Run: headless pygame with SDL's dummy video driver; simulated clock (each Clock.tick advances the game by its frame time, no real sleeping); random seed 0; keys injected as events and as key.get_pressed() state; no mouse input.
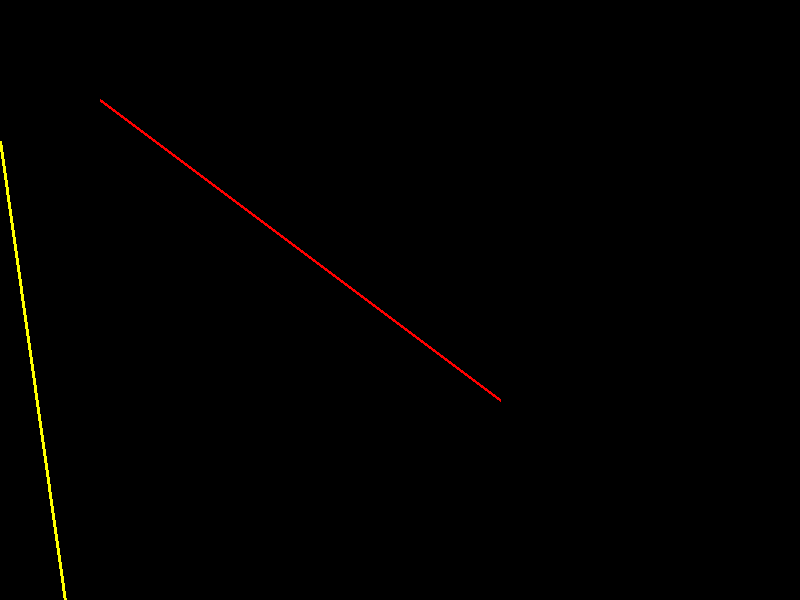
Frame 1 of 4 · flips 1–60 · no input
Frame 2 of 4 · flips 61–180 · tapped SPACE, RETURN · held RIGHT (→), D · screen unchanged from frame 1, image omitted
Frame 3 of 4 · flips 181–300 · held DOWN (↓), S · screen unchanged from frame 2, image omitted
Frame 4 of 4 · flips 301–420 · held LEFT (←), A, UP (↑), W · screen unchanged from frame 3, image omitted

The pygame program that drew these frames:

import pygame
import sys
import math

# Initialize Pygame
pygame.init()

# Set up the display
WIDTH, HEIGHT = 800, 600
screen = pygame.display.set_mode((WIDTH, HEIGHT))
pygame.display.set_caption("Line Rotation Algorithm")

# Colors
WHITE = (255, 255, 255)
BLACK = (0, 0, 0)
RED = (255, 0, 0)
YELLOW = (255, 255, 0)

# Function to rotate a point around the origin (0, 0)
def rotate_point(x, y, angle):
    angle_rad = math.radians(angle)  # Convert angle to radians
    x_new = x * math.cos(angle_rad) - y * math.sin(angle_rad)
    y_new = x * math.sin(angle_rad) + y * math.cos(angle_rad)
    return int(x_new), int(y_new)

# Function to draw a line and its rotated version
def draw_line(x1, y1, x2, y2, angle):
    # Original line
    pygame.draw.line(screen, RED, (x1, y1), (x2, y2), 3)
    
    # Rotate the endpoints of the line
    x1_rot, y1_rot = rotate_point(x1, y1, angle)
    x2_rot, y2_rot = rotate_point(x2, y2, angle)
    
    # Rotated line
    pygame.draw.line(screen, YELLOW, (x1_rot, y1_rot), (x2_rot, y2_rot), 3)
    
    pygame.display.flip()

# Main loop
def main():
    while True:
        for event in pygame.event.get():
            if event.type == pygame.QUIT:
                pygame.quit()
                sys.exit()

        # Clear the screen
        screen.fill(BLACK)

        # Original line from (100, 100) to (500, 400)
        # Apply rotation angle of 45 degrees
        draw_line(100, 100, 500, 400, 45)

        # Update the display
        pygame.display.flip()

# Run the program
if __name__ == "__main__":
    main()
